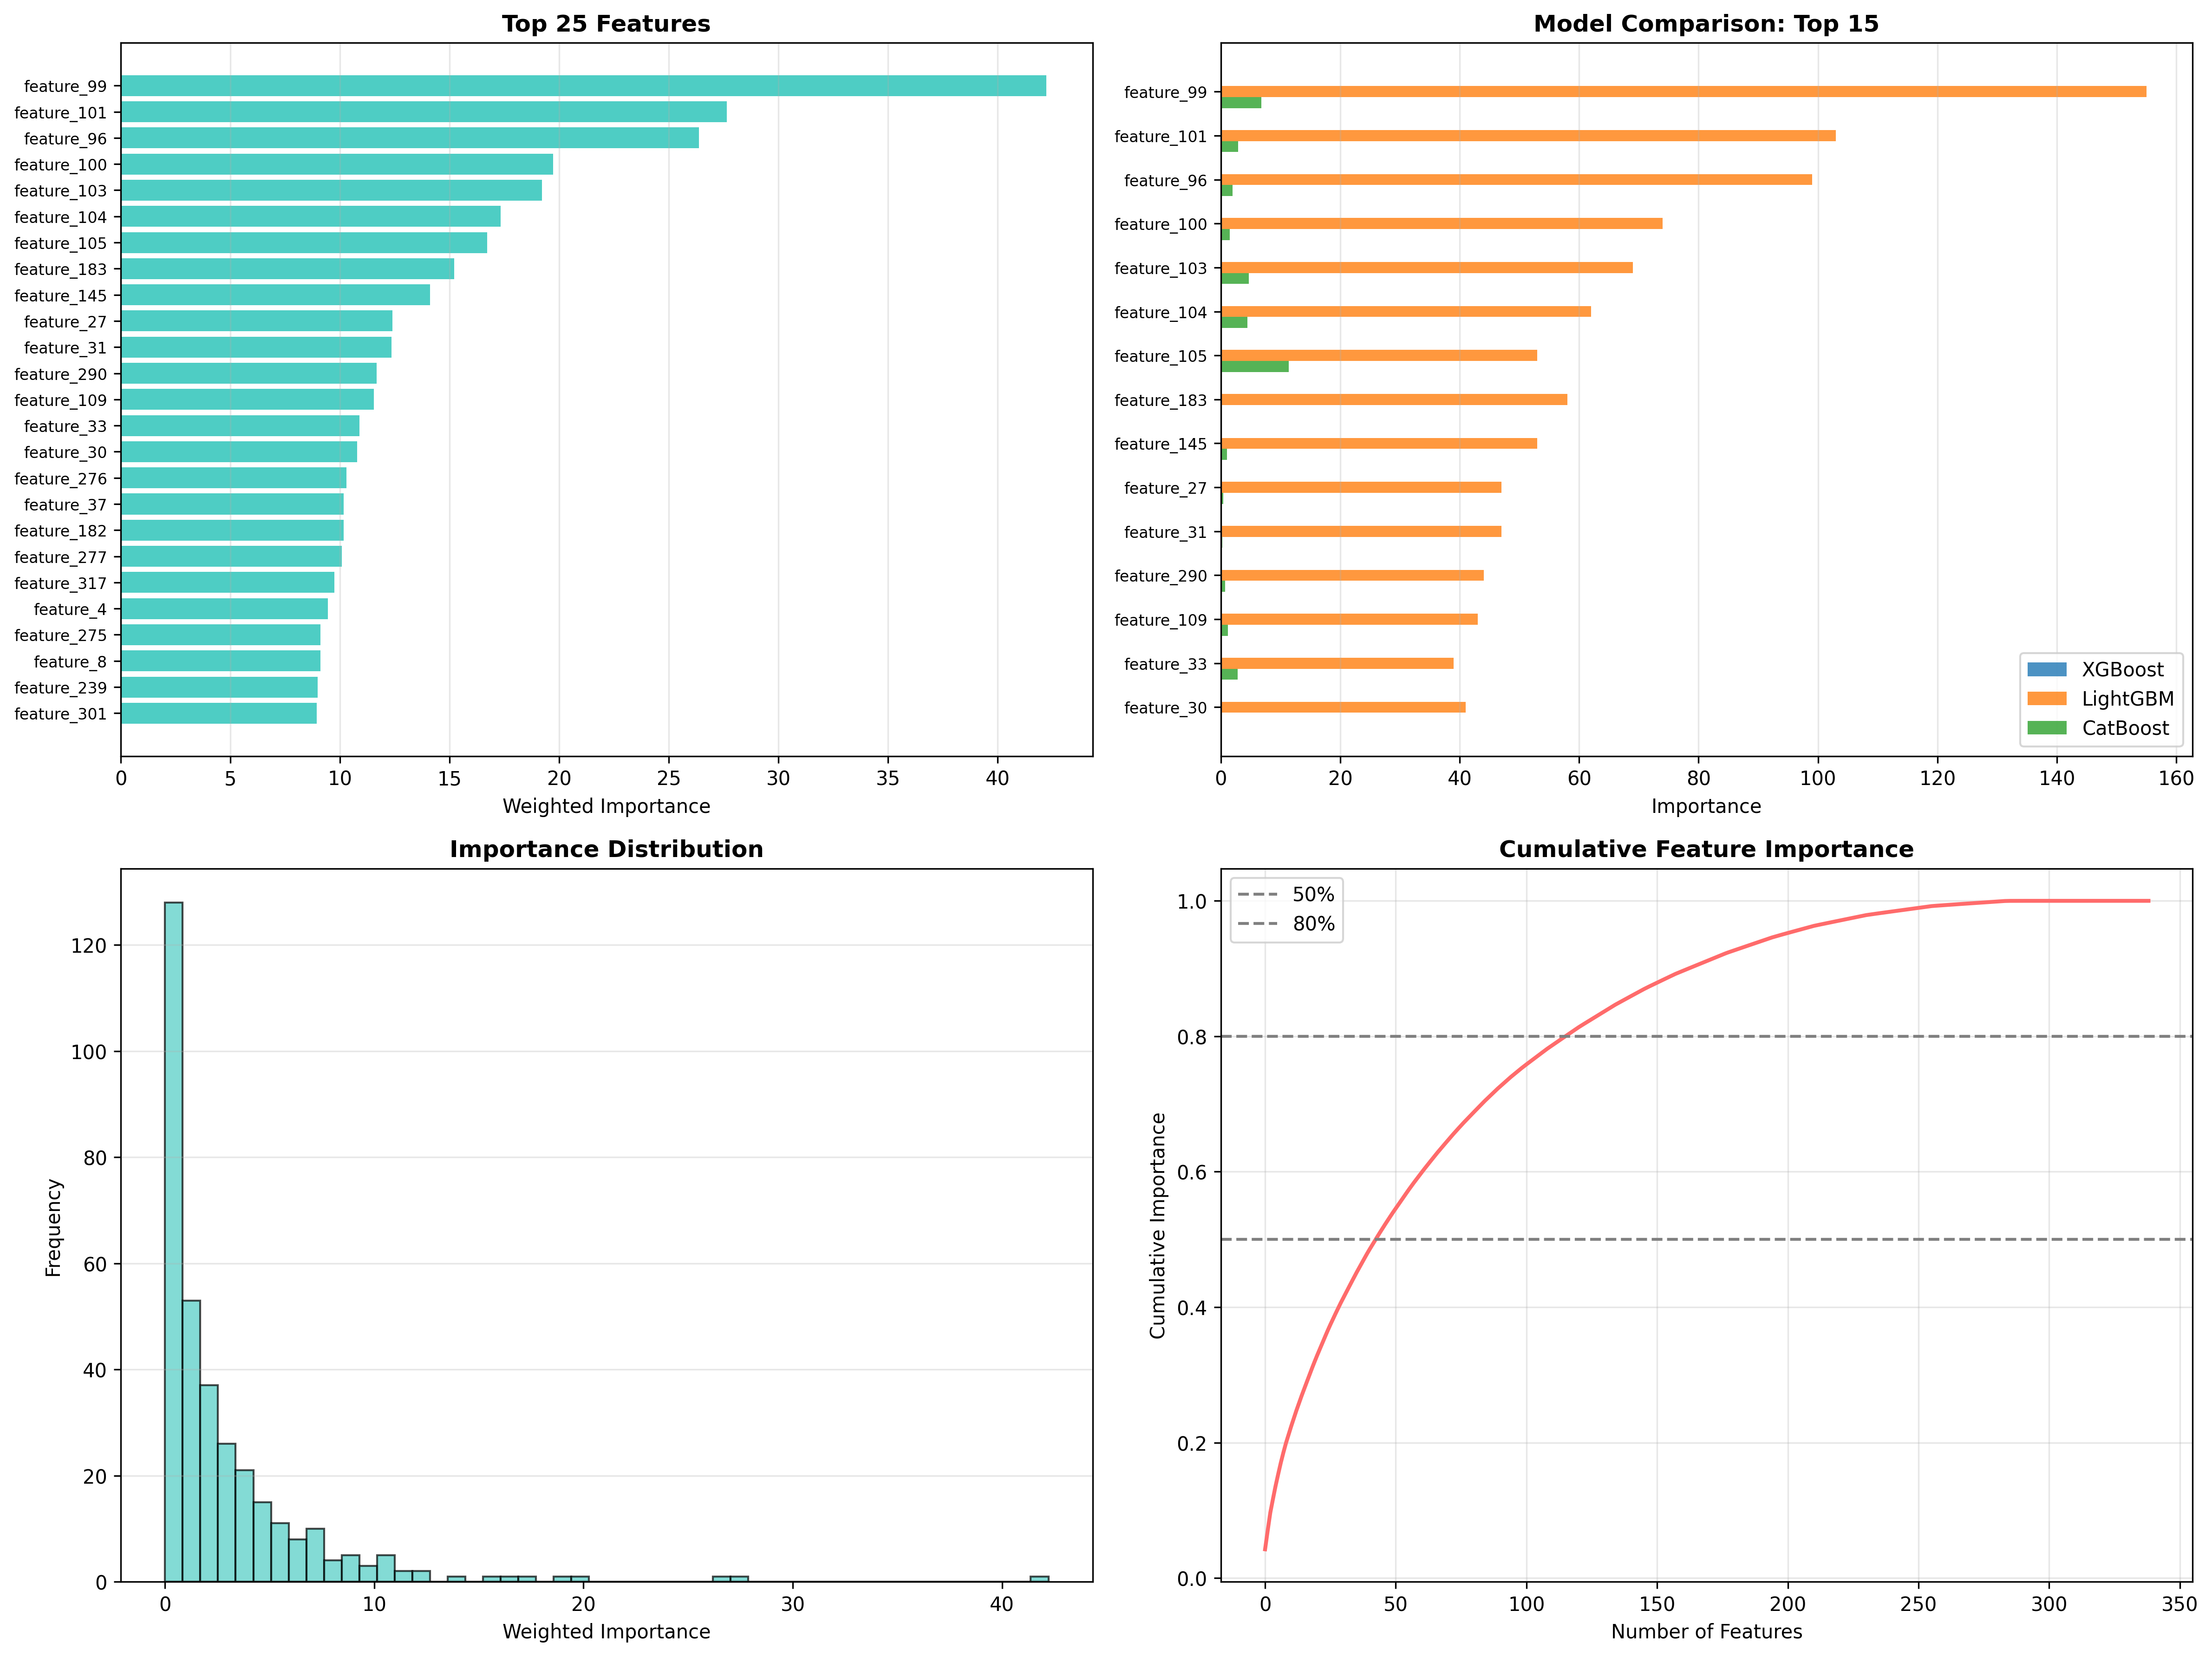

The table this chart was drawn from, first rows:
feature, xgb, lgbm, cat, weighted
feature_99, 0.02698, 155, 6.772, 42.22
feature_101, 0.01157, 103, 2.863, 27.64
feature_96, 0.004054, 99, 1.958, 26.37
feature_100, 0.01138, 74, 1.498, 19.72
feature_103, 0.03051, 69, 4.65, 19.2
feature_104, 0.01168, 62, 4.471, 17.32
feature_105, 0.127, 53, 11.39, 16.72
feature_183, 0.002452, 58, 0.195, 15.21
feature_145, 0.007609, 53, 1.009, 14.11
feature_27, 0.005236, 47, 0.418, 12.39
feature_31, 0.004729, 47, 0.2, 12.34
feature_290, 0.003554, 44, 0.6737, 11.67
feature_109, 0.004254, 43, 1.203, 11.54
feature_33, 0.007816, 39, 2.785, 10.89
feature_30, 0.002738, 41, 0.1988, 10.77
feature_276, 0.00748, 39, 0.3737, 10.29
feature_37, 0.004622, 37, 1.981, 10.17
feature_182, 0.008549, 38, 0.8851, 10.16
feature_277, 0.003655, 38, 0.5523, 10.07
feature_317, 0.002798, 37, 0.2802, 9.744
feature_4, 0.003518, 36, 0.1148, 9.442
feature_275, 0.0047, 34, 0.8843, 9.111
feature_8, 0.002266, 34, 0.8735, 9.107
feature_239, 0.004385, 34, 0.3342, 8.974
feature_301, 0.00238, 34, 0.2131, 8.943
feature_14, 0.02034, 32, 0.7981, 8.57
feature_165, 0.009523, 31, 0.5362, 8.241
feature_107, 0.00909, 26, 5.124, 8.073
feature_303, 0.002185, 30, 0.3168, 7.923
feature_313, 0.002087, 30, 0.2066, 7.896
feature_233, 0.01305, 28, 0.4901, 7.446
feature_39, 0.008078, 25, 3.587, 7.43
feature_28, 0.002199, 28, 0.4146, 7.424
feature_173, 0.001396, 28, 0.01395, 7.325
feature_55, 0.007342, 24, 4.165, 7.312
feature_110, 0.00821, 27, 0.7503, 7.248
feature_175, 0.004868, 26, 0.6793, 6.968
feature_88, 0.003245, 26, 0.4289, 6.905
feature_278, 0.003135, 26, 0.3933, 6.897
feature_210, 0.003951, 26, 0.2659, 6.865
feature_222, 0.00747, 25, 0.0, 6.539
feature_333, 0.001891, 24, 0.1436, 6.311
feature_331, 0.0007424, 24, 0.09613, 6.299
feature_1, 0.005848, 21, 2.915, 6.216
feature_20, 0.008798, 23, 0.7717, 6.208
feature_300, 0.003218, 23, 0.1868, 6.061
feature_280, 0.002392, 23, 0.03693, 6.023
feature_73, 0.0004302, 22, 0.6605, 5.916
feature_295, 0.001623, 22, 0.1245, 5.784
feature_319, 0.002074, 22, 0.09109, 5.775
feature_140, 0.003548, 21, 0.2787, 5.561
feature_322, 0.004063, 21, 0.1918, 5.539
feature_297, 0.002347, 21, 0.1812, 5.536
feature_257, 0.002635, 21, 0.1625, 5.532
feature_43, 0.01164, 20, 1.098, 5.505
feature_286, 0.002479, 21, 0.0, 5.491
feature_168, 0.004387, 20, 0.2764, 5.299
feature_281, 0.0007538, 20, 0.0, 5.229
feature_44, 0.006251, 17, 2.575, 5.086
feature_327, 0.002298, 19, 0.3019, 5.043
... 279 more rows
